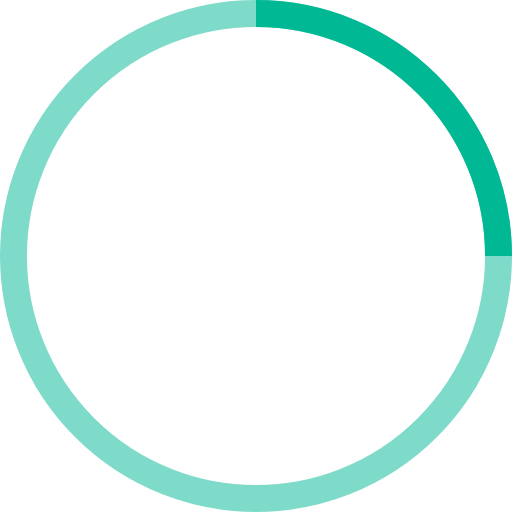
t = 0.00 s
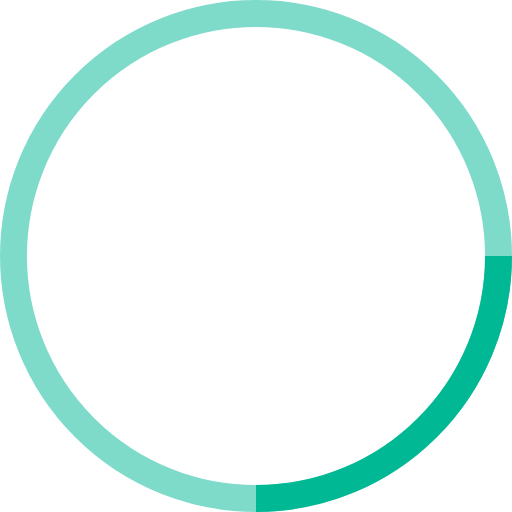
t = 0.25 s
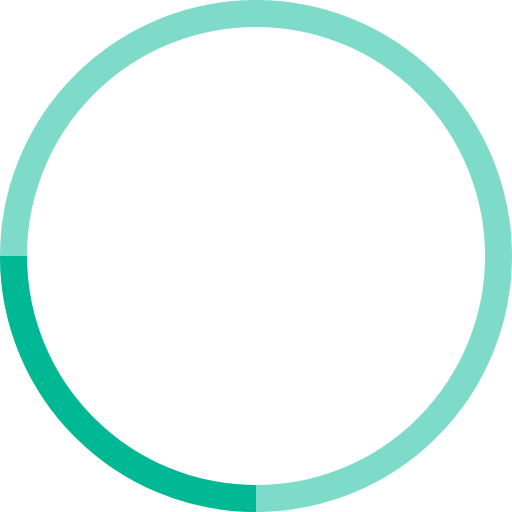
t = 0.50 s
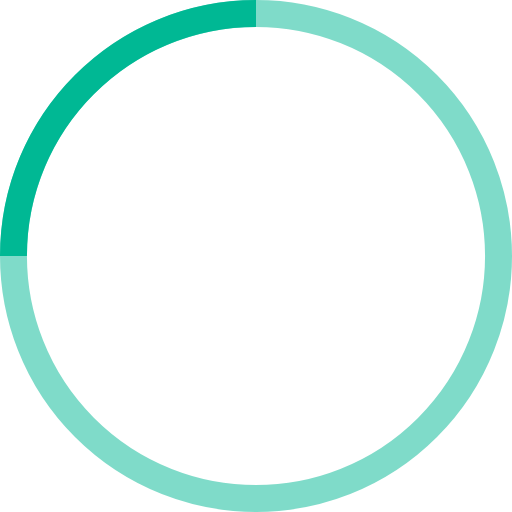
t = 0.75 s

The animated SVG that drew these frames (rendered in a browser with its animation timeline set to each time). Animation: 1 SMIL element (animateTransform=1); one cycle of 1.00 s, repeats indefinitely.

<!-- By Sam Herbert (@sherb), for everyone. More @ http://goo.gl/7AJzbL -->
<svg width="70" height="70" viewBox="0 0 38 38" xmlns="http://www.w3.org/2000/svg" stroke="#00b894">
    <g fill="none" fill-rule="evenodd">
        <g transform="translate(1 1)" stroke-width="2">
            <circle stroke-opacity=".5" cx="18" cy="18" r="18"/>
            <path d="M36 18c0-9.94-8.06-18-18-18">
                <animateTransform
                    attributeName="transform"
                    type="rotate"
                    from="0 18 18"
                    to="360 18 18"
                    dur="1s"
                    repeatCount="indefinite"/>
            </path>
        </g>
    </g>
</svg>
